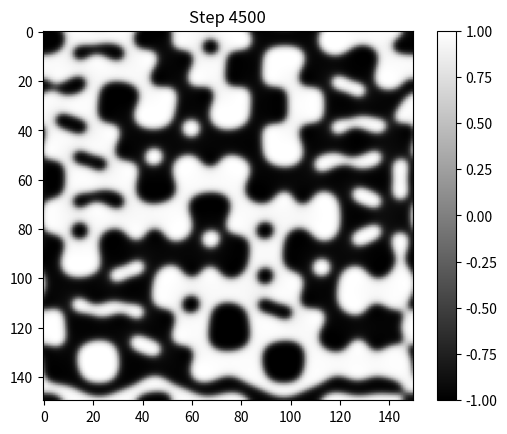

Recreate this plot in Python.
import numpy as np
import matplotlib.pyplot as plt
from matplotlib.animation import FuncAnimation, PillowWriter

L = 150             # size
dx = 1.0            # spacing
dt = 0.01           # time step
epsilon = 1.0       # interface
M = 1.0             # mobility
num_steps = 5000    # total steps
plot_interval = 500 # steps between frames

# Initialize phi as hexagonal grid
initial_phi = np.zeros((L, L))
initial_phi += 0.05 * (np.random.rand(L, L) * 2 - 1)
radius = 5          # radius of each circle
spacing = 15        # spacing between hexagons
for i in range(0, L, spacing):
    for j in range(0, L, spacing):
        if (i // spacing) % 2 == 0:
            offset = 0
        else:
            offset = spacing // 2
        y, x = np.ogrid[:L, :L]
        mask = (x - j - offset)**2 + (y - i)**2 <= radius**2
        initial_phi[mask] = np.random.choice([-1, 1])

def laplacian(phi):
    return (np.roll(phi, 1, axis=0) + np.roll(phi, -1, axis=0) +
            np.roll(phi, 1, axis=1) + np.roll(phi, -1, axis=1) - 4 * phi) / dx**2

fig, ax = plt.subplots()
img = ax.imshow(initial_phi, cmap='gray', vmin=-1, vmax=1)
cbar = plt.colorbar(img)

def reset():
    """Reset phi to the initial configuration."""
    global phi
    phi = initial_phi.copy()

def update(frame):
    global phi
    if frame == 0:  
        reset()
    
    for _ in range(plot_interval):
        lap_phi = laplacian(phi)
        chem_pot = phi**3 - phi - epsilon**2 * lap_phi
        phi += dt * M * laplacian(chem_pot)
    
    img.set_data(phi)
    ax.set_title(f"Step {frame * plot_interval}")
    return img, ax

# Create animation
num_frames = num_steps // plot_interval
reset() 
ani = FuncAnimation(fig, update, frames=num_frames, blit=False, repeat=True)

ani.save("honey_simulation.gif", writer=PillowWriter(fps=10))

plt.show()
